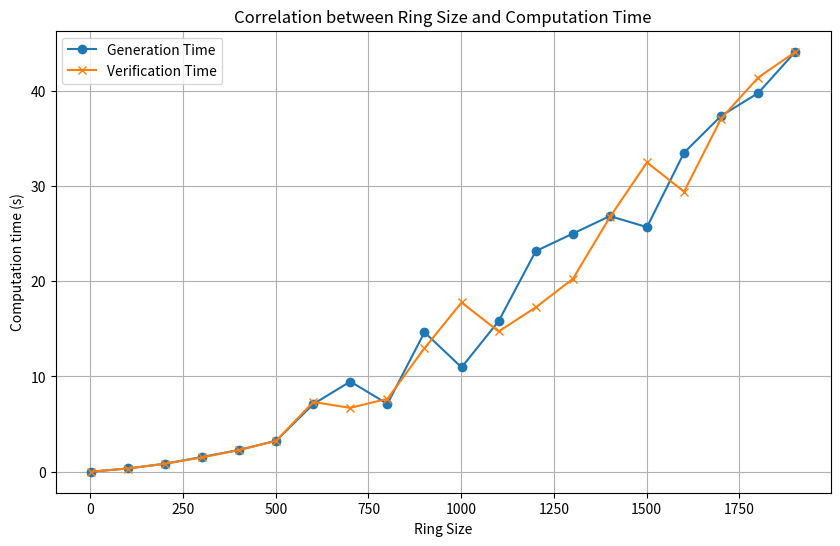

Reproduce this figure in Python.
import json
import matplotlib.pyplot as plt

# Assuming you have your JSON data in a string named 'benchmark_data'
# Replace the 'benchmark_data' string with the actual content of your JSON file
benchmark_data = """
{
  "1": {
    "generation": 6,
    "verification": 8
  },
  "101": {
    "generation": 346,
    "verification": 342
  },
  "201": {
    "generation": 843,
    "verification": 847
  },
  "301": {
    "generation": 1552,
    "verification": 1507
  },
  "401": {
    "generation": 2294,
    "verification": 2283
  },
  "501": {
    "generation": 3254,
    "verification": 3252
  },
  "601": {
    "generation": 7100,
    "verification": 7322
  },
  "701": {
    "generation": 9470,
    "verification": 6705
  },
  "801": {
    "generation": 7126,
    "verification": 7656
  },
  "901": {
    "generation": 14642,
    "verification": 12967
  },
  "1001": {
    "generation": 10953,
    "verification": 17763
  },
  "1101": {
    "generation": 15806,
    "verification": 14724
  },
  "1201": {
    "generation": 23149,
    "verification": 17251
  },
  "1301": {
    "generation": 24991,
    "verification": 20234
  },
  "1401": {
    "generation": 26829,
    "verification": 26723
  },
  "1501": {
    "generation": 25669,
    "verification": 32458
  },
  "1601": {
    "generation": 33479,
    "verification": 29391
  },
  "1701": {
    "generation": 37343,
    "verification": 37064
  },
  "1801": {
    "generation": 39739,
    "verification": 41364
  },
  "1901": {
    "generation": 44073,
    "verification": 44050
  }
}
"""

# Load the JSON data
data = json.loads(benchmark_data)

# Extracting ring sizes, generation times, and verification times
ring_sizes = [int(key) for key in data.keys()]
generation_times = [data[key]["generation"] / 1000 for key in data.keys()]
verification_times = [data[key]["verification"] / 1000 for key in data.keys()]

# Plotting
plt.figure(figsize=(10, 6))
plt.plot(ring_sizes, generation_times, label='Generation Time', marker='o')
plt.plot(ring_sizes, verification_times, label='Verification Time', marker='x')
plt.xlabel('Ring Size')
plt.ylabel('Computation time (s)')
plt.title('Correlation between Ring Size and Computation Time')
plt.legend()
plt.grid(True)
plt.show()
